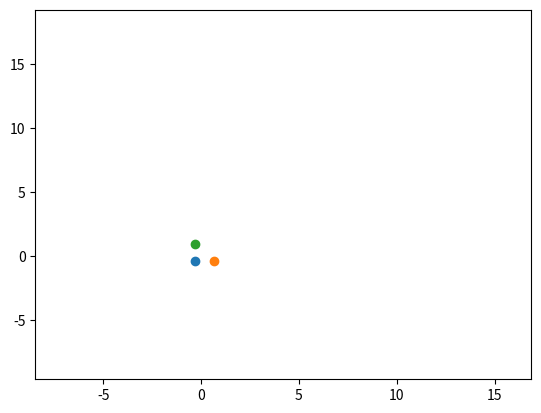

Recreate this plot in Python.
"""Script to visualize the three body problem."""
import numpy as np
import matplotlib.pyplot as plt
from matplotlib import animation
from scipy.constants import gravitational_constant
from scipy.integrate import ode


def plot(states: np.ndarray):
    """Animate the motion of the three bodies."""
    # TODO: Make 3D
    trajectory_1 = states[:, :3]
    trajectory_2 = states[:, 6:9]
    trajectory_3 = states[:, 12:15]

    fig, ax = plt.subplots()

    scatter_1 = ax.scatter(trajectory_1[0, 0], trajectory_1[0, 1])
    scatter_2 = ax.scatter(trajectory_2[0, 0], trajectory_2[0, 1])
    scatter_3 = ax.scatter(trajectory_3[0, 0], trajectory_3[0, 1])

    def update(frame):
        scatter_1.set_offsets(trajectory_1[frame : frame + 1, :2])
        scatter_2.set_offsets(trajectory_2[frame : frame + 1, :2])
        scatter_3.set_offsets(trajectory_3[frame : frame + 1, :2])

    ani = animation.FuncAnimation(
        fig=fig, func=update, frames=len(trajectory_1), interval=1
    )

    all_xs = np.stack((trajectory_1[:, 0], trajectory_2[:, 0], trajectory_3[:, 0]))
    all_ys = np.stack((trajectory_1[:, 1], trajectory_2[:, 1], trajectory_3[:, 1]))
    ax.set_xlim(all_xs.min(), all_xs.max())
    ax.set_ylim(all_ys.min(), all_ys.max())
    plt.show()


def compute_acceleration(mu: float, diff: np.ndarray) -> np.ndarray:
    """Compute the acceleration caused by the given body."""
    return -mu * diff / (np.linalg.norm(diff) ** 3)


def compute_total_acceleration(
    fst_mu: float, fst_diff: np.ndarray, snd_mu: float, snd_diff: np.ndarray
) -> np.ndarray:
    """Compute the acceleration exerted on a body by the two given bodies."""
    fst = compute_acceleration(fst_mu, fst_diff)
    snd = compute_acceleration(snd_mu, snd_diff)
    return fst + snd


def differential_equation(t, y, mu):
    """Differential equation for the three body problem."""
    r1, v1 = y[:3], y[3:6]
    r2, v2 = y[6:9], y[9:12]
    r3, v3 = y[12:15], y[15:]

    mu1, mu2, mu3 = mu

    r1r2 = r1 - r2
    r1r3 = r1 - r3
    a1 = compute_total_acceleration(mu2, r1r2, mu3, r1r3)

    r2r1 = r2 - r1
    r2r3 = r2 - r3
    a2 = compute_total_acceleration(mu3, r2r3, mu1, r2r1)

    r3r1 = r3 - r1
    r3r2 = r3 - r2
    a3 = compute_total_acceleration(mu1, r3r1, mu2, r3r2)

    return np.hstack((v1, a1, v2, a2, v3, a3))


def main():
    """Visualize a three body problem."""
    # Masses in kg
    m1 = m2 = m3 = 1 / gravitational_constant
    mu = np.array(
        [
            gravitational_constant * m1,
            gravitational_constant * m2,
            gravitational_constant * m3,
        ]
    )

    # Initial conditions of the three bodies
    r1 = np.array([-1 / 3, -4 / 9, 0])
    v1 = np.zeros(3)

    r2 = np.array([2 / 3, -4 / 9, 0])
    v2 = np.zeros(3)

    r3 = np.array([-1 / 3, 8 / 9, 0])
    v3 = np.zeros(3)

    # Time parameters
    length = 18  # seconds
    delta = 0.01  # seconds
    num_steps = int(np.ceil(length / delta))

    # Initialize states
    times = np.zeros(num_steps)
    states = np.zeros((num_steps, 18))
    states[0, :3] = r1
    states[0, 3:6] = v1
    states[0, 6:9] = r2
    states[0, 9:12] = v2
    states[0, 12:15] = r3
    states[0, 15:18] = v3

    # Propagate orbits
    solver = ode(differential_equation)
    solver.set_integrator("lsoda")
    solver.set_initial_value(states[0], 0)
    solver.set_f_params(mu)

    for step in range(1, num_steps):
        if not solver.successful():
            break

        solver.integrate(solver.t + delta)
        times[step] = solver.t
        states[step] = solver.y

    plot(states)


if __name__ == "__main__":
    main()
